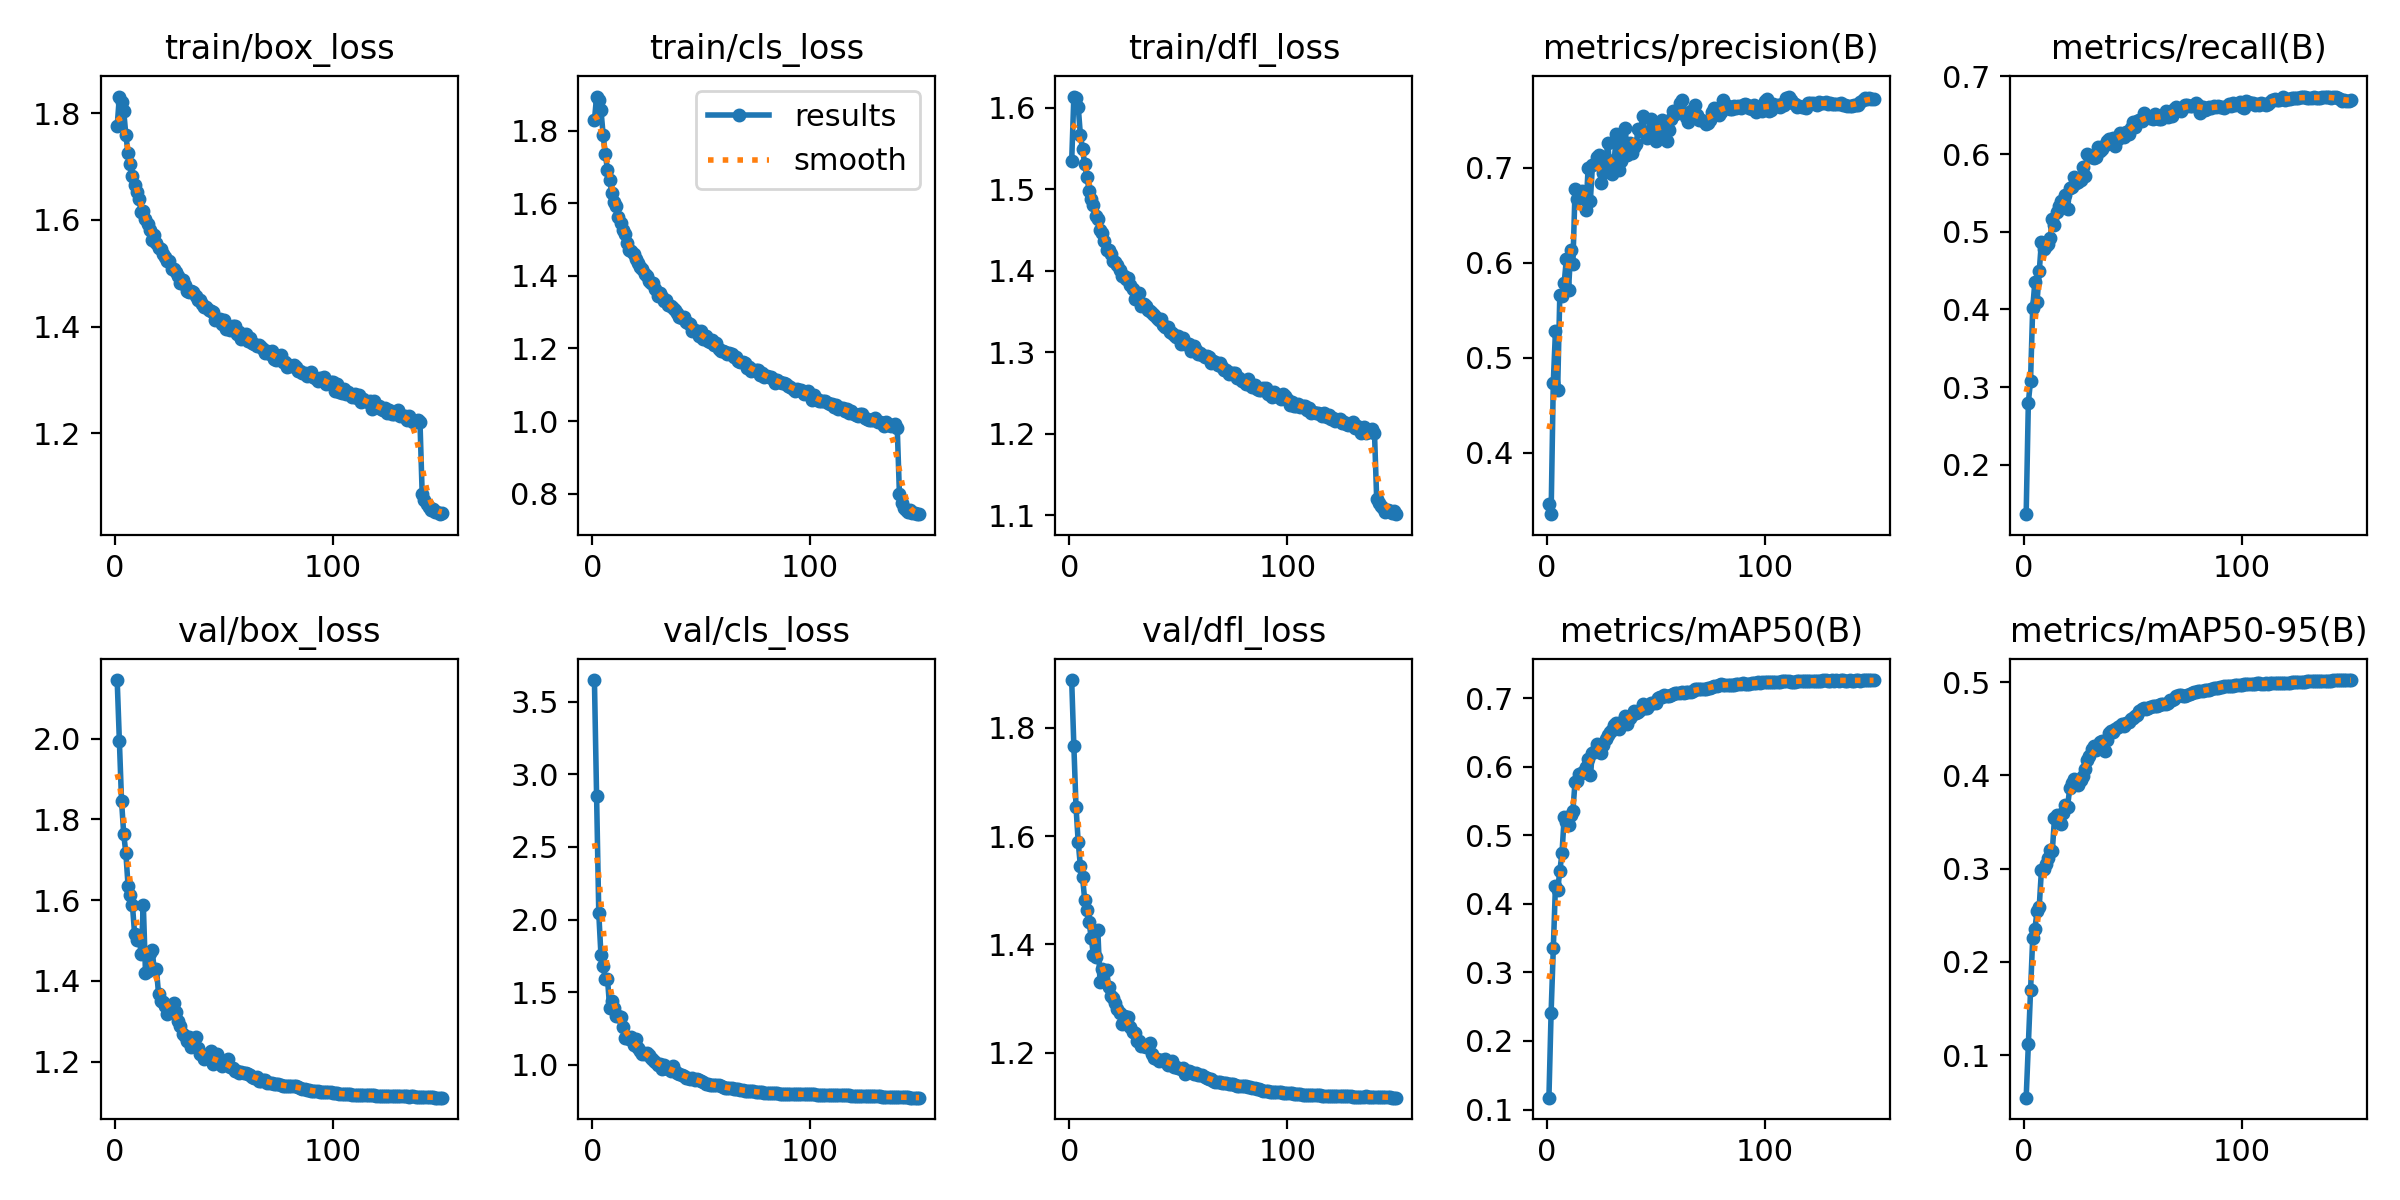

The table this chart was drawn from, first rows:
epoch, time, train/box_loss, train/cls_loss, train/dfl_loss, metrics/precision(B), metrics/recall(B), metrics/mAP50(B), metrics/mAP50-95(B), val/box_loss, val/cls_loss, val/dfl_loss, lr/pg0, lr/pg1, lr/pg2
1, 149.9, 1.776, 1.828, 1.534, 0.3466, 0.1363, 0.1173, 0.05448, 2.145, 3.649, 1.888, 0.0003324, 0.0003324, 0.06709
2, 265.4, 1.831, 1.894, 1.614, 0.3354, 0.2801, 0.2412, 0.1121, 1.994, 2.849, 1.767, 0.0006614, 0.0006614, 0.03408
3, 378.9, 1.822, 1.884, 1.612, 0.4735, 0.3081, 0.3361, 0.1696, 1.847, 2.043, 1.653, 0.0009859, 0.0009859, 0.001076
4, 492.9, 1.804, 1.857, 1.602, 0.528, 0.4019, 0.4269, 0.2258, 1.764, 1.755, 1.589, 0.0009802, 0.0009802, 0.0009802
5, 606.2, 1.759, 1.788, 1.567, 0.466, 0.4354, 0.4202, 0.2353, 1.716, 1.68, 1.545, 0.0009736, 0.0009736, 0.0009736
6, 719.3, 1.725, 1.735, 1.549, 0.5662, 0.4099, 0.4483, 0.2545, 1.635, 1.591, 1.524, 0.000967, 0.000967, 0.000967
7, 832.7, 1.704, 1.692, 1.531, 0.5652, 0.4496, 0.4737, 0.2594, 1.614, 1.593, 1.481, 0.0009604, 0.0009604, 0.0009604
8, 945.7, 1.681, 1.664, 1.515, 0.5785, 0.4873, 0.5265, 0.2985, 1.588, 1.394, 1.464, 0.0009538, 0.0009538, 0.0009538
9, 1059, 1.666, 1.629, 1.499, 0.6034, 0.478, 0.5201, 0.2997, 1.517, 1.44, 1.441, 0.0009472, 0.0009472, 0.0009472
10, 1172, 1.652, 1.602, 1.489, 0.5711, 0.4821, 0.5145, 0.3052, 1.5, 1.394, 1.412, 0.0009406, 0.0009406, 0.0009406
11, 1286, 1.64, 1.592, 1.481, 0.613, 0.4845, 0.5305, 0.3111, 1.512, 1.339, 1.38, 0.000934, 0.000934, 0.000934
12, 1399, 1.615, 1.563, 1.467, 0.5984, 0.4918, 0.5357, 0.32, 1.468, 1.335, 1.377, 0.0009274, 0.0009274, 0.0009274
13, 1512, 1.618, 1.546, 1.464, 0.6771, 0.5168, 0.5787, 0.3188, 1.588, 1.332, 1.426, 0.0009208, 0.0009208, 0.0009208
14, 1628, 1.602, 1.528, 1.451, 0.6672, 0.5092, 0.5798, 0.3543, 1.421, 1.26, 1.331, 0.0009142, 0.0009142, 0.0009142
15, 1741, 1.593, 1.515, 1.447, 0.6707, 0.5258, 0.5895, 0.3573, 1.424, 1.186, 1.355, 0.0009076, 0.0009076, 0.0009076
16, 1854, 1.581, 1.491, 1.437, 0.6751, 0.5325, 0.5913, 0.352, 1.469, 1.189, 1.351, 0.000901, 0.000901, 0.000901
17, 1966, 1.563, 1.472, 1.425, 0.6681, 0.539, 0.5947, 0.3484, 1.477, 1.177, 1.353, 0.0008944, 0.0008944, 0.0008944
18, 2080, 1.572, 1.47, 1.425, 0.6558, 0.5396, 0.5998, 0.3601, 1.43, 1.193, 1.322, 0.0008878, 0.0008878, 0.0008878
19, 2192, 1.557, 1.46, 1.421, 0.6996, 0.5468, 0.6111, 0.3682, 1.431, 1.134, 1.305, 0.0008812, 0.0008812, 0.0008812
20, 2305, 1.548, 1.447, 1.412, 0.6645, 0.529, 0.5879, 0.3665, 1.368, 1.181, 1.301, 0.0008746, 0.0008746, 0.0008746
21, 2418, 1.546, 1.435, 1.411, 0.7032, 0.5558, 0.6202, 0.3864, 1.351, 1.115, 1.291, 0.000868, 0.000868, 0.000868
22, 2531, 1.536, 1.425, 1.407, 0.7043, 0.5574, 0.6238, 0.3923, 1.348, 1.094, 1.281, 0.0008614, 0.0008614, 0.0008614
23, 2644, 1.531, 1.42, 1.401, 0.7115, 0.5707, 0.6336, 0.3963, 1.337, 1.072, 1.272, 0.0008548, 0.0008548, 0.0008548
24, 2757, 1.524, 1.405, 1.394, 0.7135, 0.5626, 0.6305, 0.3947, 1.318, 1.074, 1.253, 0.0008482, 0.0008482, 0.0008482
25, 2871, 1.523, 1.401, 1.394, 0.6836, 0.5639, 0.6206, 0.39, 1.325, 1.082, 1.267, 0.0008416, 0.0008416, 0.0008416
26, 2997, 1.508, 1.387, 1.391, 0.6943, 0.5669, 0.6324, 0.3955, 1.34, 1.07, 1.266, 0.000835, 0.000835, 0.000835
27, 3110, 1.508, 1.38, 1.391, 0.7033, 0.5828, 0.6412, 0.3989, 1.345, 1.047, 1.266, 0.0008284, 0.0008284, 0.0008284
28, 3224, 1.502, 1.381, 1.382, 0.7259, 0.5718, 0.6471, 0.4068, 1.323, 1.035, 1.248, 0.0008218, 0.0008218, 0.0008218
29, 3339, 1.495, 1.364, 1.378, 0.6977, 0.5994, 0.651, 0.416, 1.3, 1.023, 1.238, 0.0008152, 0.0008152, 0.0008152
30, 3454, 1.481, 1.343, 1.365, 0.6933, 0.5969, 0.6534, 0.4212, 1.287, 0.9973, 1.236, 0.0008086, 0.0008086, 0.0008086
31, 3568, 1.488, 1.352, 1.372, 0.7079, 0.5962, 0.6605, 0.4279, 1.268, 1.007, 1.221, 0.000802, 0.000802, 0.000802
32, 3680, 1.479, 1.343, 1.372, 0.7355, 0.5953, 0.6634, 0.431, 1.264, 0.9697, 1.222, 0.0007954, 0.0007954, 0.0007954
33, 3794, 1.467, 1.33, 1.357, 0.6972, 0.596, 0.6547, 0.4272, 1.252, 0.9991, 1.213, 0.0007888, 0.0007888, 0.0007888
34, 3907, 1.465, 1.332, 1.36, 0.7073, 0.6095, 0.6627, 0.4293, 1.262, 0.9819, 1.212, 0.0007822, 0.0007822, 0.0007822
35, 4021, 1.467, 1.319, 1.356, 0.7261, 0.6045, 0.6665, 0.4354, 1.237, 0.9716, 1.21, 0.0007756, 0.0007756, 0.0007756
36, 4136, 1.464, 1.317, 1.352, 0.7419, 0.6067, 0.674, 0.4367, 1.252, 0.9561, 1.211, 0.000769, 0.000769, 0.000769
37, 4259, 1.458, 1.311, 1.351, 0.7132, 0.6118, 0.6633, 0.4265, 1.262, 0.994, 1.218, 0.0007624, 0.0007624, 0.0007624
38, 4381, 1.451, 1.305, 1.348, 0.7256, 0.6172, 0.6712, 0.4378, 1.234, 0.9588, 1.198, 0.0007558, 0.0007558, 0.0007558
39, 4502, 1.449, 1.298, 1.346, 0.7154, 0.6199, 0.6761, 0.4456, 1.219, 0.9428, 1.19, 0.0007492, 0.0007492, 0.0007492
40, 4622, 1.443, 1.288, 1.342, 0.7221, 0.6157, 0.6817, 0.4473, 1.218, 0.9401, 1.188, 0.0007426, 0.0007426, 0.0007426
41, 4743, 1.437, 1.284, 1.34, 0.7245, 0.621, 0.678, 0.4468, 1.207, 0.9285, 1.185, 0.000736, 0.000736, 0.000736
42, 4863, 1.436, 1.285, 1.341, 0.7407, 0.6102, 0.6801, 0.4502, 1.211, 0.9255, 1.187, 0.0007294, 0.0007294, 0.0007294
43, 4986, 1.43, 1.272, 1.333, 0.7381, 0.619, 0.6833, 0.4522, 1.206, 0.9116, 1.185, 0.0007228, 0.0007228, 0.0007228
44, 5109, 1.429, 1.269, 1.331, 0.7538, 0.6267, 0.6913, 0.4532, 1.226, 0.9082, 1.188, 0.0007162, 0.0007162, 0.0007162
45, 5222, 1.427, 1.267, 1.331, 0.7376, 0.625, 0.6865, 0.4551, 1.193, 0.9063, 1.177, 0.0007096, 0.0007096, 0.0007096
46, 5335, 1.413, 1.248, 1.325, 0.7311, 0.6219, 0.6858, 0.4534, 1.204, 0.9066, 1.183, 0.000703, 0.000703, 0.000703
47, 5447, 1.414, 1.252, 1.323, 0.7376, 0.6284, 0.6904, 0.4556, 1.218, 0.8969, 1.185, 0.0006964, 0.0006964, 0.0006964
48, 5563, 1.414, 1.246, 1.322, 0.7511, 0.626, 0.6936, 0.4573, 1.197, 0.9048, 1.174, 0.0006898, 0.0006898, 0.0006898
49, 5677, 1.405, 1.235, 1.318, 0.7461, 0.6337, 0.6931, 0.46, 1.19, 0.895, 1.174, 0.0006832, 0.0006832, 0.0006832
50, 5790, 1.412, 1.248, 1.321, 0.7278, 0.6412, 0.694, 0.4615, 1.195, 0.8895, 1.172, 0.0006766, 0.0006766, 0.0006766
51, 5904, 1.395, 1.225, 1.31, 0.7463, 0.6351, 0.6999, 0.4639, 1.197, 0.8789, 1.17, 0.00067, 0.00067, 0.00067
52, 6018, 1.4, 1.235, 1.317, 0.7371, 0.6421, 0.702, 0.4644, 1.207, 0.8712, 1.172, 0.0006634, 0.0006634, 0.0006634
53, 6131, 1.393, 1.222, 1.31, 0.7504, 0.6432, 0.7027, 0.4686, 1.187, 0.8662, 1.161, 0.0006568, 0.0006568, 0.0006568
54, 6246, 1.401, 1.218, 1.31, 0.7465, 0.6429, 0.7044, 0.4713, 1.184, 0.8609, 1.166, 0.0006502, 0.0006502, 0.0006502
55, 6359, 1.402, 1.223, 1.31, 0.7284, 0.6524, 0.7034, 0.4717, 1.178, 0.864, 1.166, 0.0006436, 0.0006436, 0.0006436
56, 6471, 1.387, 1.209, 1.302, 0.7398, 0.6474, 0.7029, 0.4709, 1.176, 0.8645, 1.164, 0.000637, 0.000637, 0.000637
57, 6585, 1.39, 1.214, 1.307, 0.751, 0.6482, 0.7053, 0.4723, 1.173, 0.8606, 1.161, 0.0006304, 0.0006304, 0.0006304
58, 6699, 1.378, 1.199, 1.303, 0.7597, 0.6462, 0.7065, 0.473, 1.174, 0.8607, 1.162, 0.0006238, 0.0006238, 0.0006238
59, 6811, 1.378, 1.192, 1.298, 0.7567, 0.645, 0.7079, 0.4745, 1.172, 0.852, 1.159, 0.0006172, 0.0006172, 0.0006172
60, 6924, 1.387, 1.193, 1.299, 0.7576, 0.6515, 0.7079, 0.4741, 1.173, 0.8492, 1.16, 0.0006106, 0.0006106, 0.0006106
... 90 more rows
